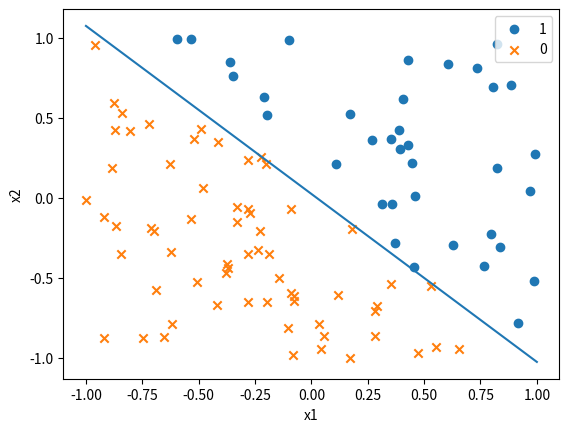

Write the Python code that produced this figure.
import numpy as np
import random as rd
import pandas as pd
import matplotlib.pyplot as plt


# Defining function f(x) = if(iw0*ix0 + iw1*ix1 + iw2*ix2>0) then 1 else 0 ; returns weight
def inputfunc():
    xf = [rd.uniform(-1, 1), rd.uniform(-1, 1)]
    yf = [rd.uniform(-1, 1), rd.uniform(-1, 1)]
    coefficients = np.polyfit(xf, yf, 1)
    iw = np.zeros(shape=3)
    iw[2] = 1
    iw[1] = -coefficients[0]
    iw[0] = -coefficients[1]

    return iw


# generating labeled data from function
def labeleddata(N, w):
    data = pd.DataFrame((np.random.rand(N, 2) * 2) - 1, columns=['ix1', 'ix2'])
    data['ix0'] = 1
    cols = data.columns.tolist()
    cols = cols[-1:] + cols[:-1]
    data = data[cols]
    data['iy'] = 0
    data.loc[(w[0] * data['ix0'] + w[1] * data['ix1'] + w[2] * data['ix2']) > 0, 'iy'] = 1
    return data


# Plotting curve
def plotlinearcurve(data, wieght):
    coefficients = np.zeros(shape=2)
    coefficients[0] = -wieght[1] / wieght[2]
    coefficients[1] = -wieght[0] / wieght[2]
    polynomial = np.poly1d(coefficients)
    x_axis = np.linspace(-1, 1, 100)
    y_axis = polynomial(x_axis)
    plt.plot(x_axis, y_axis)
    plt.scatter(np.array(data[data['iy'] == 1]['ix1']), np.array(data[data['iy'] == 1]['ix2']), marker='o', label='1')
    plt.scatter(np.array(data[data['iy'] == 0]['ix1']), np.array(data[data['iy'] == 0]['ix2']), marker='x', label='0')
    plt.xlabel('x1')
    plt.ylabel('x2')
    plt.legend()
    plt.show()


# Execution
N = 100
w = inputfunc()
data = labeleddata(N, w)
plotlinearcurve(data, w)
